Run: headless pygame with SDL's dummy video driver; simulated clock (each Clock.tick advances the game by its frame time, no real sleeping); random seed 0; keys injected as events and as key.get_pressed() state; no mouse input.
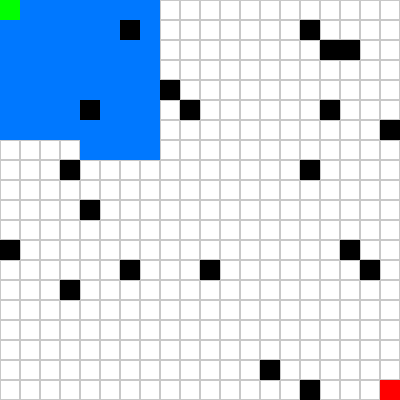
Frame 1 of 3 · flips 1–60 · no input
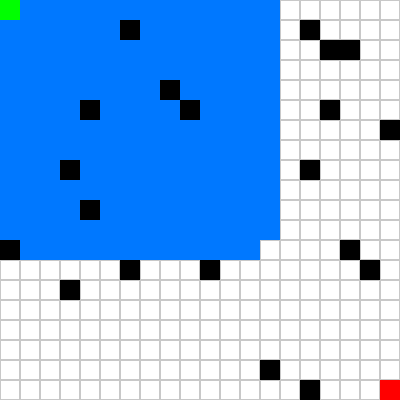
Frame 2 of 3 · flips 61–180 · tapped SPACE, RETURN · held RIGHT (→), D
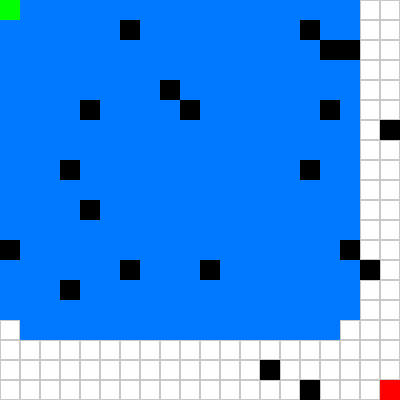
Frame 3 of 3 · flips 181–300 · held DOWN (↓), S

The pygame program that drew these frames:

import pygame
import random
import time
import heapq
from collections import deque

# Basic grid and window configuration
ROWS, COLS = 20, 20
CELL_SIZE = 20
WIDTH, HEIGHT = COLS * CELL_SIZE, ROWS * CELL_SIZE

# Start and goal positions
START = (0, 0)
TARGET = (19, 19)

# Probability for random obstacles appearing during search
DYNAMIC_OBSTACLE_PROB = 0.05

# Depth limit used by DLS
DEPTH_LIMIT = 30

TITLE = "GOOD PERFORMANCE TIME APP"

# Movement directions (clockwise with diagonals)
MOVES = [
    (-1, 0),    # up
    (0, 1),     # right
    (1, 1),     # down-right
    (1, 0),     # down
    (0, -1),    # left
    (-1, -1),   # up-left
]

# Color definitions for visualization
WHITE = (255, 255, 255)
BLACK = (0, 0, 0)
GREEN = (0, 255, 0)
RED = (255, 0, 0)
BLUE = (0, 120, 255)
PURPLE = (160, 32, 240)
GRAY = (200, 200, 200)


class Grid:
    """
    Represents the environment.
    Keeps track of static and dynamic obstacles.
    """

    def __init__(self):
        self.walls = set()
        self.dynamic_walls = set()

    def in_bounds(self, r, c):
        """Check if a cell is inside the grid."""
        return 0 <= r < ROWS and 0 <= c < COLS

    def is_blocked(self, cell):
        """Check if a cell is blocked by any obstacle."""
        return cell in self.walls or cell in self.dynamic_walls

    def spawn_dynamic_wall(self):
        """
        Randomly add obstacles during search to simulate a dynamic environment.
        """
        if random.random() < DYNAMIC_OBSTACLE_PROB:
            cell = (random.randint(0, ROWS - 1), random.randint(0, COLS - 1))
            if cell not in (START, TARGET) and cell not in self.walls:
                self.dynamic_walls.add(cell)


def neighbors(grid, node):
    """
    Generate valid neighboring cells based on movement rules.
    """
    for dr, dc in MOVES:
        nr, nc = node[0] + dr, node[1] + dc
        if grid.in_bounds(nr, nc):
            yield (nr, nc)


def bfs(grid, start, goal):
    """
    Breadth-First Search using a queue.
    Explores level by level.
    """
    queue = deque([start])
    parent = {start: None}
    explored = []

    while queue:
        current = queue.popleft()
        explored.append(current)

        if current == goal:
            break

        grid.spawn_dynamic_wall()

        for nxt in neighbors(grid, current):
            if nxt not in parent and not grid.is_blocked(nxt):
                parent[nxt] = current
                queue.append(nxt)

    return reconstruct_path(parent, start, goal), explored


def dfs(grid, start, goal):
    """
    Depth-First Search using a stack.
    Reversing neighbors preserves the intended move order.
    """
    stack = [start]
    parent = {start: None}
    explored = []

    while stack:
        current = stack.pop()
        explored.append(current)

        if current == goal:
            break

        grid.spawn_dynamic_wall()

        for nxt in reversed(list(neighbors(grid, current))):
            if nxt not in parent and not grid.is_blocked(nxt):
                parent[nxt] = current
                stack.append(nxt)

    return reconstruct_path(parent, start, goal), explored


def ucs(grid, start, goal):
    """
    Uniform Cost Search.
    Always expands the least-cost node first.
    """
    pq = [(0, start)]
    parent = {start: None}
    cost = {start: 0}
    explored = []

    while pq:
        _, current = heapq.heappop(pq)
        explored.append(current)

        if current == goal:
            break

        grid.spawn_dynamic_wall()

        for nxt in neighbors(grid, current):
            if grid.is_blocked(nxt):
                continue

            diagonal = abs(nxt[0] - current[0]) == 1 and abs(nxt[1] - current[1]) == 1
            step_cost = 1.414 if diagonal else 1
            new_cost = cost[current] + step_cost

            if nxt not in cost or new_cost < cost[nxt]:
                cost[nxt] = new_cost
                parent[nxt] = current
                heapq.heappush(pq, (new_cost, nxt))

    return reconstruct_path(parent, start, goal), explored


def dls(grid, start, goal, limit):
    """
    Depth-Limited Search.
    DFS with a depth cutoff.
    """
    stack = [(start, 0)]
    parent = {start: None}
    explored = []

    while stack:
        current, depth = stack.pop()
        explored.append(current)

        if current == goal:
            break
        if depth == limit:
            continue

        grid.spawn_dynamic_wall()

        for nxt in reversed(list(neighbors(grid, current))):
            if nxt not in parent and not grid.is_blocked(nxt):
                parent[nxt] = current
                stack.append((nxt, depth + 1))

    return reconstruct_path(parent, start, goal), explored


def iddfs(grid, start, goal):
    """
    Iterative Deepening DFS.
    Repeatedly runs DLS with increasing depth limits.
    """
    explored_total = []

    for depth in range(ROWS * COLS):
        path, explored = dls(grid, start, goal, depth)
        explored_total.extend(explored)

        if path:
            return path, explored_total

    return [], explored_total


def bidirectional(grid, start, goal):
    """
    Bidirectional search.
    Runs BFS simultaneously from start and goal.
    """
    q1, q2 = deque([start]), deque([goal])
    p1, p2 = {start: None}, {goal: None}
    explored = []

    while q1 and q2:
        a = q1.popleft()
        b = q2.popleft()
        explored.extend([a, b])

        grid.spawn_dynamic_wall()

        for nxt in neighbors(grid, a):
            if nxt not in p1 and not grid.is_blocked(nxt):
                p1[nxt] = a
                q1.append(nxt)
                if nxt in p2:
                    return merge_paths(p1, p2, nxt), explored

        for nxt in neighbors(grid, b):
            if nxt not in p2 and not grid.is_blocked(nxt):
                p2[nxt] = b
                q2.append(nxt)
                if nxt in p1:
                    return merge_paths(p1, p2, nxt), explored

    return [], explored


def reconstruct_path(parent, start, goal):
    """Rebuild path from goal to start using parent links."""
    if goal not in parent:
        return []

    path = []
    current = goal
    while current:
        path.append(current)
        current = parent[current]

    return path[::-1]


def merge_paths(p1, p2, meet):
    """Merge paths from bidirectional search."""
    path1 = []
    current = meet
    while current:
        path1.append(current)
        current = p1[current]
    path1.reverse()

    path2 = []
    current = p2[meet]
    while current:
        path2.append(current)
        current = p2[current]

    return path1 + path2


def draw(screen, grid, explored, path):
    """Draw grid, explored nodes, obstacles, and final path."""
    screen.fill(WHITE)

    for r in range(ROWS):
        for c in range(COLS):
            pygame.draw.rect(
                screen, GRAY,
                (c * CELL_SIZE, r * CELL_SIZE, CELL_SIZE, CELL_SIZE), 1
            )

    for cell in explored:
        pygame.draw.rect(
            screen, BLUE,
            (cell[1] * CELL_SIZE, cell[0] * CELL_SIZE, CELL_SIZE, CELL_SIZE)
        )

    for cell in grid.walls | grid.dynamic_walls:
        pygame.draw.rect(
            screen, BLACK,
            (cell[1] * CELL_SIZE, cell[0] * CELL_SIZE, CELL_SIZE, CELL_SIZE)
        )

    for cell in path:
        pygame.draw.rect(
            screen, PURPLE,
            (cell[1] * CELL_SIZE, cell[0] * CELL_SIZE, CELL_SIZE, CELL_SIZE)
        )

    pygame.draw.rect(
        screen, GREEN,
        (START[1] * CELL_SIZE, START[0] * CELL_SIZE, CELL_SIZE, CELL_SIZE)
    )
    pygame.draw.rect(
        screen, RED,
        (TARGET[1] * CELL_SIZE, TARGET[0] * CELL_SIZE, CELL_SIZE, CELL_SIZE)
    )

    pygame.display.update()
    time.sleep(0.05)


def run(algorithm):
    """Main driver function."""
    pygame.init()
    screen = pygame.display.set_mode((WIDTH, HEIGHT))
    pygame.display.set_caption(TITLE)

    grid = Grid()

    if algorithm == "bfs":
        path, explored = bfs(grid, START, TARGET)
    elif algorithm == "dfs":
        path, explored = dfs(grid, START, TARGET)
    elif algorithm == "ucs":
        path, explored = ucs(grid, START, TARGET)
    elif algorithm == "dls":
        path, explored = dls(grid, START, TARGET, DEPTH_LIMIT)
    elif algorithm == "iddfs":
        path, explored = iddfs(grid, START, TARGET)
    else:
        path, explored = bidirectional(grid, START, TARGET)

    for i in range(len(explored)):
        draw(screen, grid, explored[:i + 1], [])

    for i in range(len(path)):
        draw(screen, grid, explored, path[:i + 1])

    while True:
        for event in pygame.event.get():
            if event.type == pygame.QUIT:
                pygame.quit()
                return


if __name__ == "__main__":
    run("bfs")   # bfs | dfs | ucs | dls | iddfs | bi
